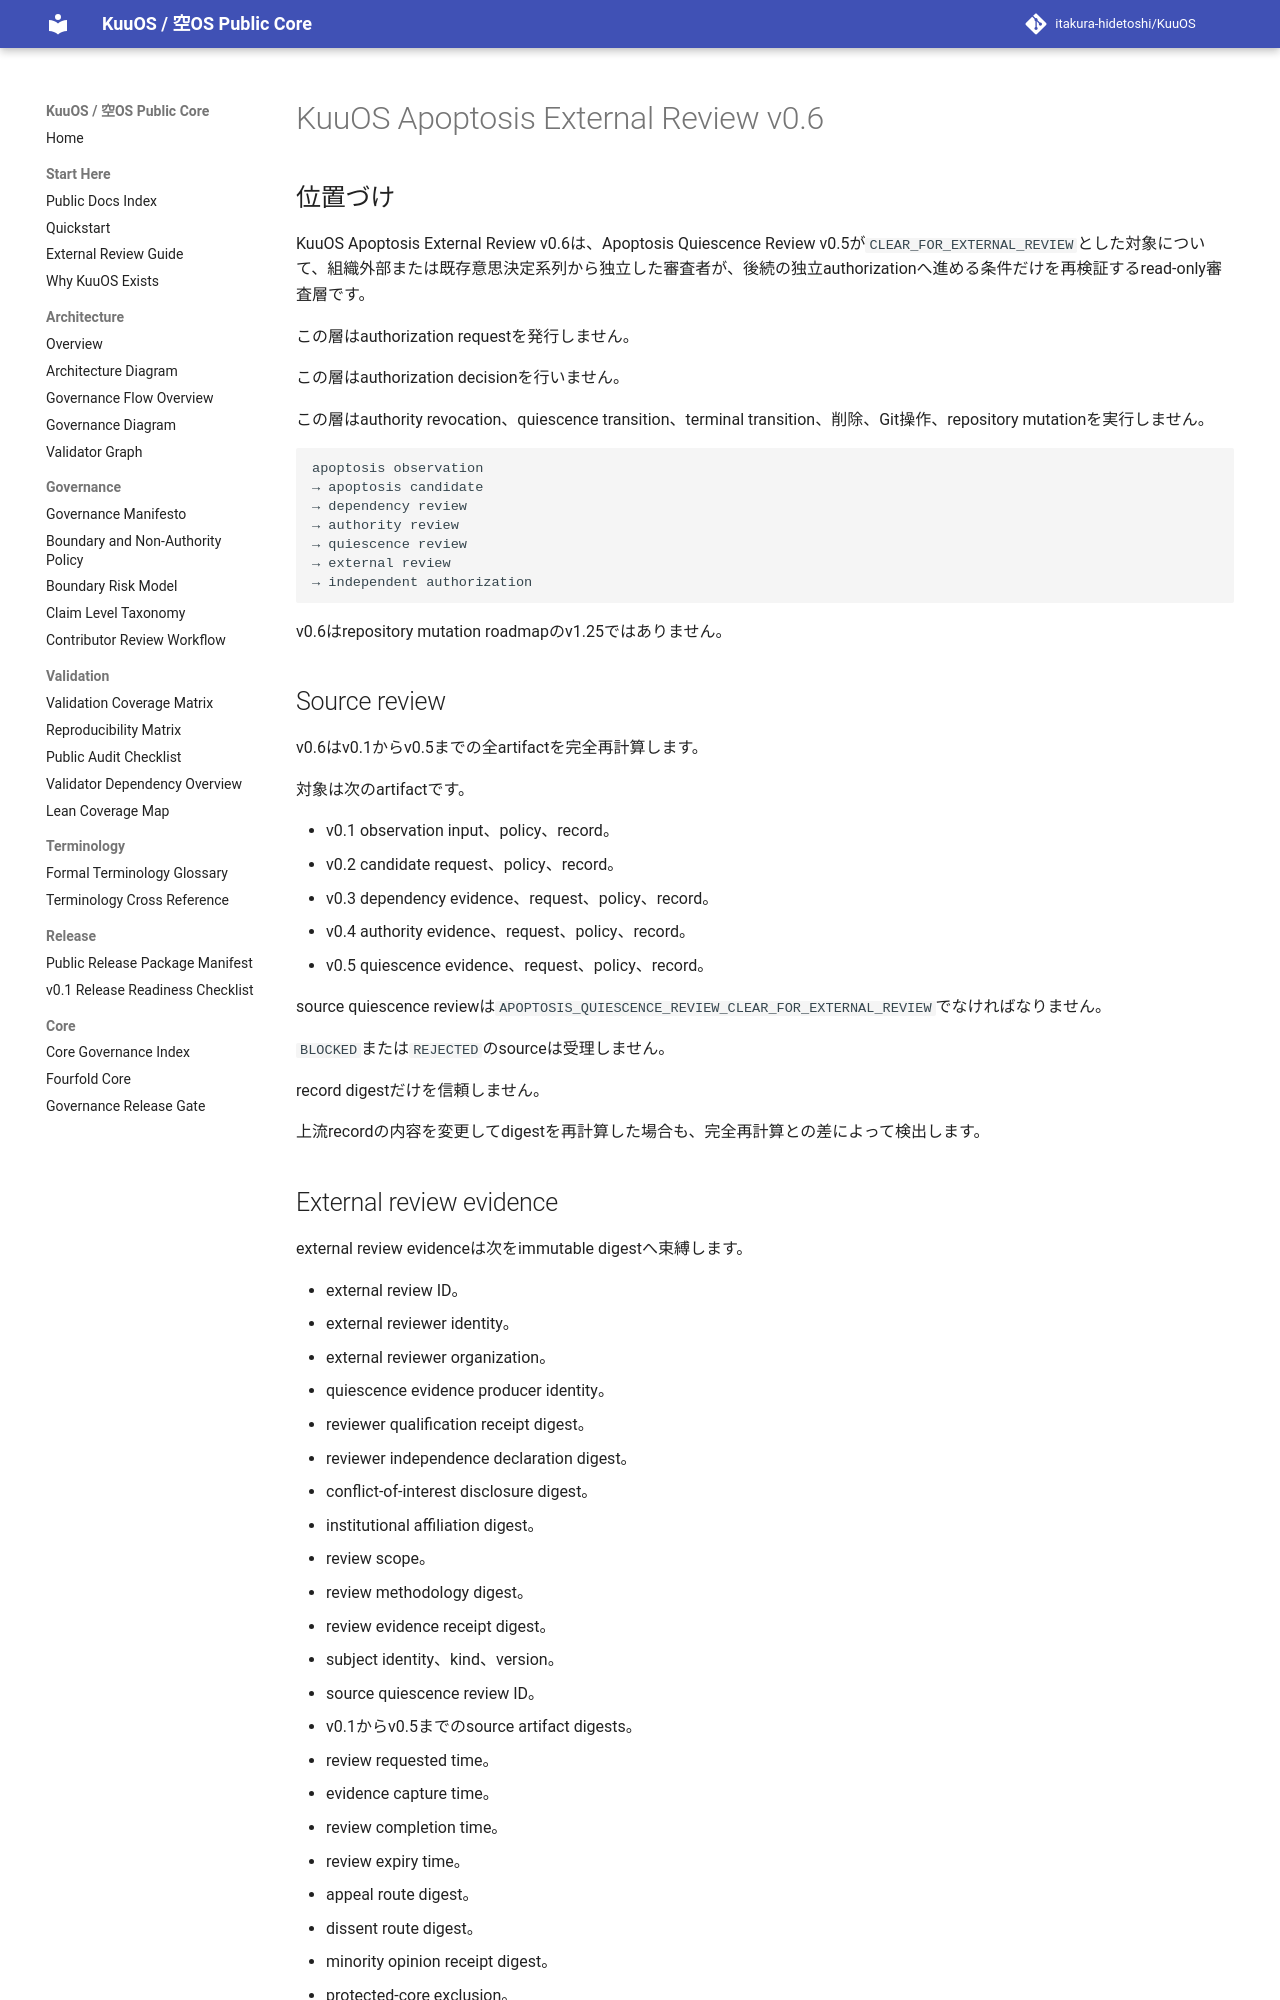

repository: itakura-hidetoshi/KuuOS · page: KUUOS_APOPTOSIS_EXTERNAL_REVIEW_v0_6/index.html · generator: mkdocs

# KuuOS Apoptosis External Review v0.6

## 位置づけ

KuuOS Apoptosis External Review v0.6は、Apoptosis Quiescence Review v0.5が`CLEAR_FOR_EXTERNAL_REVIEW`とした対象について、組織外部または既存意思決定系列から独立した審査者が、後続の独立authorizationへ進める条件だけを再検証するread-only審査層です。

この層はauthorization requestを発行しません。

この層はauthorization decisionを行いません。

この層はauthority revocation、quiescence transition、terminal transition、削除、Git操作、repository mutationを実行しません。

```text
apoptosis observation
→ apoptosis candidate
→ dependency review
→ authority review
→ quiescence review
→ external review
→ independent authorization
```

v0.6はrepository mutation roadmapのv1.25ではありません。

## Source review

v0.6はv0.1からv0.5までの全artifactを完全再計算します。

対象は次のartifactです。

- v0.1 observation input、policy、record。
- v0.2 candidate request、policy、record。
- v0.3 dependency evidence、request、policy、record。
- v0.4 authority evidence、request、policy、record。
- v0.5 quiescence evidence、request、policy、record。

source quiescence reviewは`APOPTOSIS_QUIESCENCE_REVIEW_CLEAR_FOR_EXTERNAL_REVIEW`でなければなりません。

`BLOCKED`または`REJECTED`のsourceは受理しません。

record digestだけを信頼しません。

上流recordの内容を変更してdigestを再計算した場合も、完全再計算との差によって検出します。
